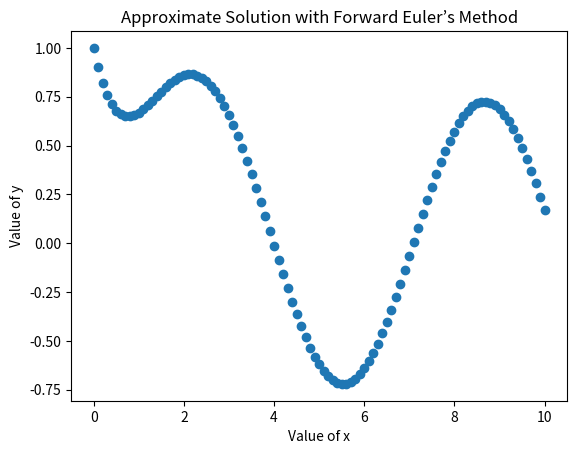

This figure's Python source:
# [redacted]

import numpy as np
from matplotlib import pyplot as plt
x0 = 0
y0 = 1
xf = 10
n = 101
deltax = (xf - x0)/(n - 1)
x = np.linspace(x0,xf,n)
y = np.zeros([n])
y[0] = y0

for i in range(1,n):
    y[i]=deltax*(-y[i-1]+np.sin(x[i-1]))+y[i-1]

for i in range(n):
  print(x[i],y[i])

plt.plot(x,y,"o")
plt.xlabel("Value of x")
plt.ylabel("Value of y")
plt.title("Approximate Solution with Forward Euler’s Method")
plt.show()
